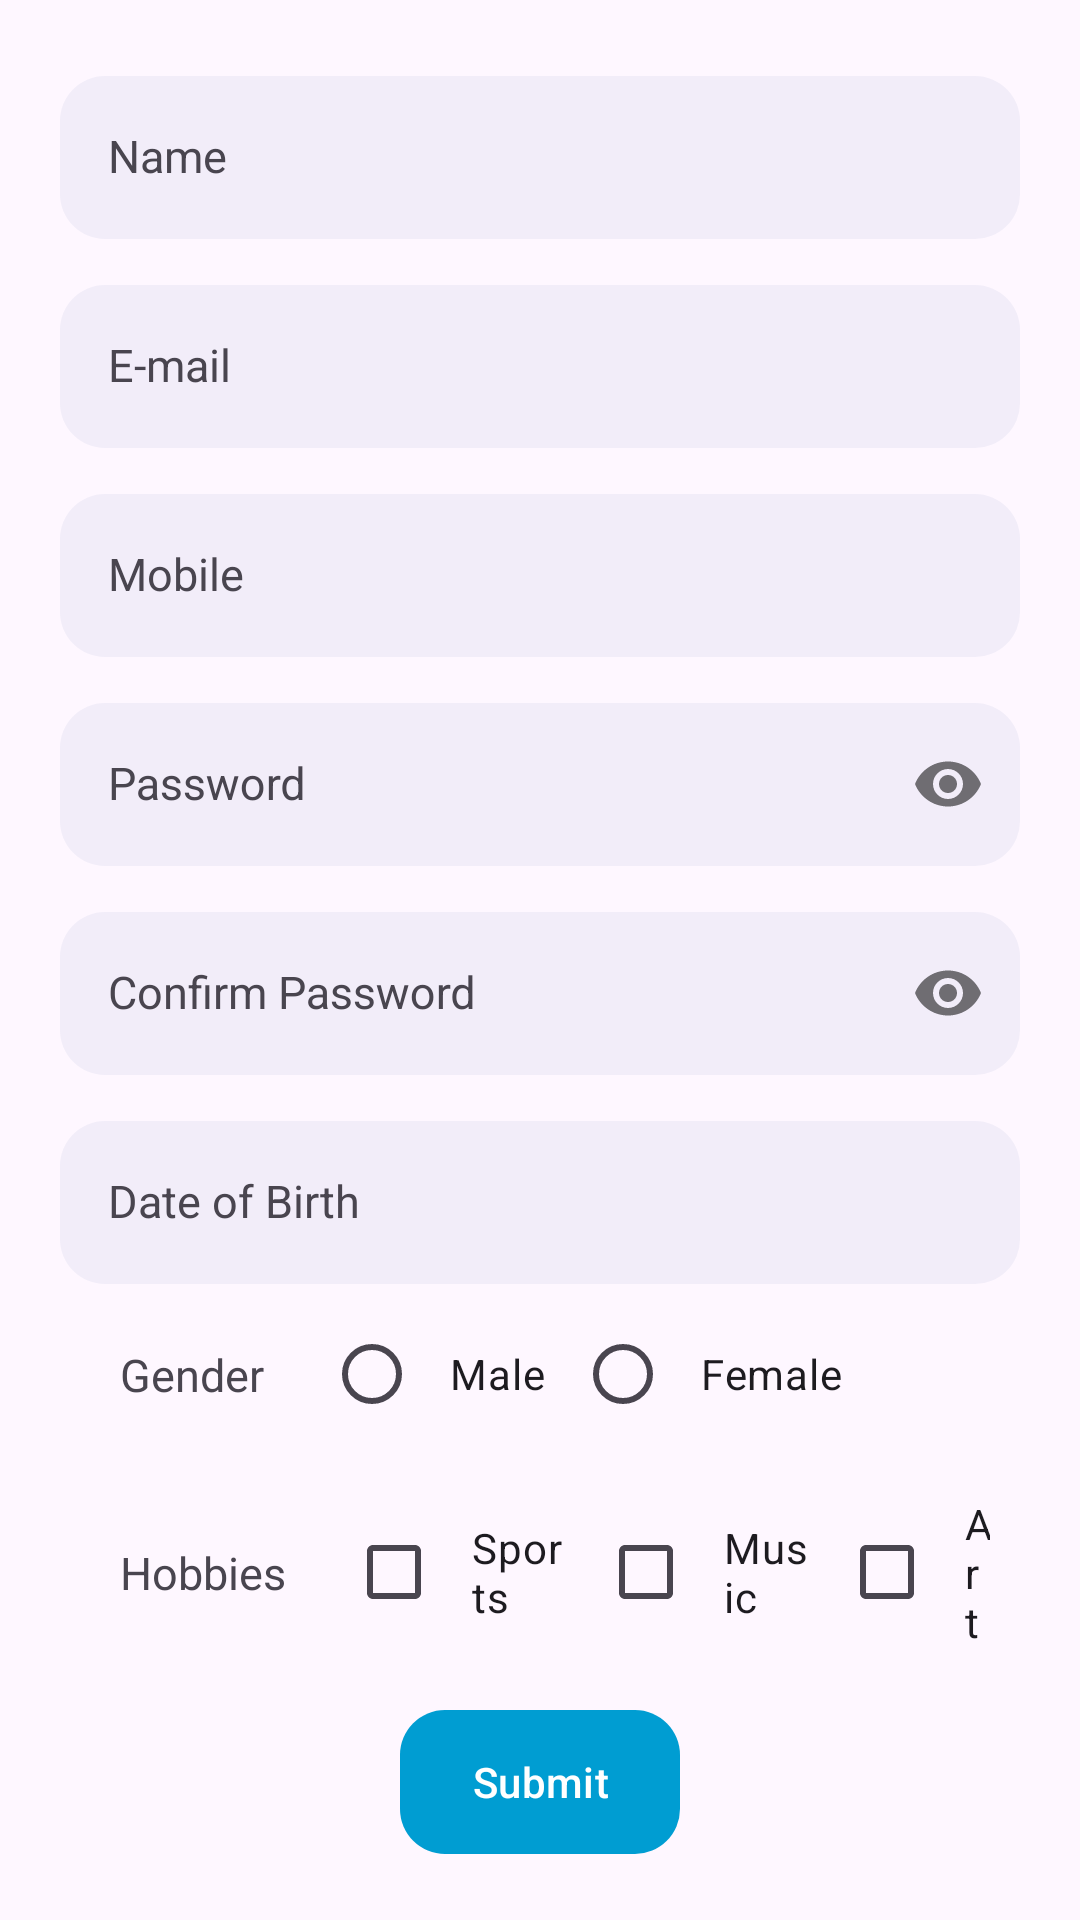

Write the Android layout XML for this screen, with the resource values it uses.
<!-- AndroidManifest.xml: application theme Theme.AndroidTraining -->
<!-- res/layout/activity_add_profile.xml -->
<?xml version="1.0" encoding="utf-8"?>
<androidx.core.widget.NestedScrollView xmlns:android="http://schemas.android.com/apk/res/android"
    xmlns:app="http://schemas.android.com/apk/res-auto"
    xmlns:tools="http://schemas.android.com/tools"
    android:layout_width="match_parent"
    android:layout_height="match_parent"
    tools:context=".june30Profile.AddProfileActivity">

    <androidx.constraintlayout.widget.ConstraintLayout
        android:layout_width="match_parent"
        android:layout_height="wrap_content"
        android:layout_margin="20dp">

        <com.google.android.material.textfield.TextInputLayout
            android:id="@+id/txtName"
            android:layout_width="match_parent"
            android:layout_height="wrap_content"
            app:layout_constraintEnd_toEndOf="parent"
            app:layout_constraintStart_toStartOf="parent"
            app:layout_constraintTop_toTopOf="parent">

            <com.google.android.material.textfield.TextInputEditText
                android:id="@+id/edtName"
                style="@style/MyCustomEditTextStyle"
                android:layout_width="match_parent"
                android:layout_height="match_parent"
                android:background="@drawable/edtstyle1"
                android:hint="@string/name"
                android:inputType="text"
                android:maxLines="1" />
        </com.google.android.material.textfield.TextInputLayout>


        <com.google.android.material.textfield.TextInputLayout
            android:id="@+id/txtEmail"
            android:layout_width="match_parent"
            android:layout_height="wrap_content"

            android:layout_marginTop="10dp"
            app:layout_constraintEnd_toEndOf="@id/txtName"
            app:layout_constraintStart_toStartOf="@id/txtName"
            app:layout_constraintTop_toBottomOf="@id/txtName">

            <com.google.android.material.textfield.TextInputEditText
                android:id="@+id/edtEmail"
                style="@style/MyCustomEditTextStyle"
                android:layout_width="match_parent"
                android:layout_height="match_parent"
                android:background="@drawable/edtstyle1"
                android:hint="@string/e_mail"
                android:inputType="text" />
        </com.google.android.material.textfield.TextInputLayout>


        <com.google.android.material.textfield.TextInputLayout
            android:id="@+id/txtMobile"
            android:layout_width="match_parent"
            android:layout_height="wrap_content"

            android:layout_marginTop="10dp"
            app:layout_constraintEnd_toEndOf="@id/txtEmail"
            app:layout_constraintStart_toStartOf="@id/txtEmail"
            app:layout_constraintTop_toBottomOf="@id/txtEmail">

            <com.google.android.material.textfield.TextInputEditText
                android:id="@+id/edtMobile"
                style="@style/MyCustomEditTextStyle"
                android:layout_width="match_parent"
                android:maxLength="11"
                android:layout_height="match_parent"
                android:background="@drawable/edtstyle1"
                android:hint="@string/mobile"
                android:inputType="number" />
        </com.google.android.material.textfield.TextInputLayout>


        <com.google.android.material.textfield.TextInputLayout
            android:id="@+id/txtPassword"
            android:layout_width="match_parent"
            android:layout_height="wrap_content"
            android:layout_marginTop="10dp"
            app:passwordToggleEnabled="true"
            app:layout_constraintEnd_toEndOf="@id/txtMobile"
            app:layout_constraintStart_toStartOf="@id/txtMobile"
            app:layout_constraintTop_toBottomOf="@id/txtMobile">

            <com.google.android.material.textfield.TextInputEditText
                android:id="@+id/edtPassword"
                style="@style/MyCustomEditTextStyle"
                android:layout_width="match_parent"
                android:layout_height="match_parent"
                android:background="@drawable/edtstyle1"
                android:hint="@string/password"
                android:inputType="textPassword" />
        </com.google.android.material.textfield.TextInputLayout>


        <com.google.android.material.textfield.TextInputLayout
            android:id="@+id/txtConfPassword"
            android:layout_width="match_parent"
            android:layout_height="wrap_content"
            app:passwordToggleEnabled="true"
            android:layout_marginTop="10dp"
            app:layout_constraintEnd_toEndOf="@id/txtPassword"
            app:layout_constraintStart_toStartOf="@id/txtPassword"
            app:layout_constraintTop_toBottomOf="@id/txtPassword">

            <com.google.android.material.textfield.TextInputEditText
                android:id="@+id/edtConfPassword"
                style="@style/MyCustomEditTextStyle"
                android:layout_width="match_parent"
                android:layout_height="match_parent"
                android:background="@drawable/edtstyle1"
                android:hint="@string/confirm_password"
                android:inputType="textPassword" />
        </com.google.android.material.textfield.TextInputLayout>


        <com.google.android.material.textfield.TextInputLayout
            android:id="@+id/txtDob"
            android:layout_width="match_parent"
            android:layout_height="wrap_content"
            app:endIconDrawable="@drawable/ic_calendar"
            app:endIconMode="custom"

            android:layout_marginTop="10dp"
            app:layout_constraintEnd_toEndOf="@id/txtConfPassword"
            app:layout_constraintStart_toStartOf="@id/txtConfPassword"
            app:layout_constraintTop_toBottomOf="@id/txtConfPassword">

            <com.google.android.material.textfield.TextInputEditText
                android:id="@+id/edtDob"
                style="@style/MyCustomEditTextStyle"
                android:layout_width="match_parent"
                android:layout_height="match_parent"
                android:background="@drawable/edtstyle1"
                android:hint="@string/date_of_birth"
                android:inputType="text" />
        </com.google.android.material.textfield.TextInputLayout>


        <com.google.android.material.button.MaterialButton
            android:id="@+id/btnSubmit"
            android:layout_width="wrap_content"
            android:layout_height="wrap_content"
            android:layout_marginTop="10dp"
            android:background="@drawable/btn_submitprofile"
            android:text="@string/submit"
            app:backgroundTint="@null"
            android:layout_marginBottom="50dp"
            app:layout_constraintEnd_toEndOf="@id/linearlayoutHobbies"
            app:layout_constraintBottom_toBottomOf="parent"
            app:layout_constraintStart_toStartOf="@id/linearlayoutHobbies"
            app:layout_constraintTop_toBottomOf="@id/linearlayoutHobbies" />


        <androidx.appcompat.widget.LinearLayoutCompat
            android:id="@+id/linearlayoutGender"
            android:layout_width="0dp"
            android:layout_height="wrap_content"
            android:orientation="horizontal"
            app:layout_constraintEnd_toEndOf="@id/txtDob"
            app:layout_constraintStart_toStartOf="@id/txtDob"
            app:layout_constraintTop_toBottomOf="@id/txtDob">

            <com.google.android.material.textview.MaterialTextView
                android:padding="20dp"
                android:textSize="15sp"
                android:layout_width="wrap_content"
                android:layout_height="wrap_content"
                android:text="@string/gender"
                android:layout_gravity="center_vertical"
                />

            <RadioGroup
                android:id="@+id/rgGender"
                android:layout_width="match_parent"
                android:layout_height="wrap_content"
                android:orientation="horizontal"
                android:gravity="center|start"
                android:layout_gravity="center"
                app:layout_constraintEnd_toEndOf="@id/txtDob"
                app:layout_constraintStart_toStartOf="@id/txtDob"
                app:layout_constraintTop_toBottomOf="@id/txtDob">

                <com.google.android.material.radiobutton.MaterialRadioButton
                    android:id="@+id/rbMale"
                    android:layout_width="wrap_content"
                    android:layout_height="wrap_content"
                    android:padding="10dp"
                    android:text="@string/male" />

                <com.google.android.material.radiobutton.MaterialRadioButton
                    android:id="@+id/rbFemale"
                    android:layout_width="wrap_content"
                    android:layout_height="wrap_content"
                    android:padding="10dp"
                    android:text="@string/female" />


            </RadioGroup>

        </androidx.appcompat.widget.LinearLayoutCompat>


        <androidx.appcompat.widget.LinearLayoutCompat
            android:id="@+id/linearlayoutHobbies"
            android:layout_width="0dp"
            android:layout_height="wrap_content"
            android:orientation="horizontal"
            android:gravity="center|start"
            app:layout_constraintEnd_toEndOf="@id/linearlayoutGender"
            app:layout_constraintStart_toStartOf="@id/linearlayoutGender"
            app:layout_constraintTop_toBottomOf="@id/linearlayoutGender">

            <com.google.android.material.textview.MaterialTextView
                android:padding="20dp"
                android:textSize="15sp"
                android:layout_width="wrap_content"
                android:layout_height="wrap_content"
                android:text="@string/hobbies"
                android:layout_gravity="center_vertical"
                />


            <com.google.android.material.checkbox.MaterialCheckBox
                android:id="@+id/cbSports"
                android:layout_width="wrap_content"
                android:layout_height="wrap_content"
                android:padding="10dp"
                android:layout_weight="1"
                android:layout_gravity="center"
                android:text="@string/sports"

                />

            <com.google.android.material.checkbox.MaterialCheckBox
                android:id="@+id/cbMusic"
                android:layout_width="wrap_content"
                android:padding="10dp"
                android:layout_height="wrap_content"
android:layout_weight="1"
                android:layout_gravity="center"
                android:text="@string/music"

                />

            <com.google.android.material.checkbox.MaterialCheckBox
                android:id="@+id/cbArt"
                android:layout_width="wrap_content"
                android:padding="10dp"
                android:layout_weight="1"
                android:layout_gravity="center"
                android:layout_height="wrap_content"
                android:text="@string/art" />

        </androidx.appcompat.widget.LinearLayoutCompat>


    </androidx.constraintlayout.widget.ConstraintLayout>
</androidx.core.widget.NestedScrollView>
<!-- resources referenced by this layout -->
<resources>
  <!-- drawable btn_submitprofile (drawable) -->
  <?xml version="1.0" encoding="utf-8"?>
  <shape xmlns:android="http://schemas.android.com/apk/res/android"
      android:shape="rectangle"
      >
      <solid android:color="#009DD2" />
      <corners android:radius="15dp" />
  
  </shape>
  <!-- drawable edtstyle1 (drawable) -->
  <?xml version="1.0" encoding="utf-8"?>
  <shape xmlns:android="http://schemas.android.com/apk/res/android"
          android:shape="rectangle">
  
          <solid android:color="@color/custom_grey"/>
          <corners android:radius="15dp"/>
  
  </shape>
  <string name="art">Art</string>
  <string name="confirm_password">Confirm Password</string>
  <string name="date_of_birth">Date of Birth</string>
  <string name="e_mail">E-mail</string>
  <string name="female">Female</string>
  <string name="gender">Gender</string>
  <string name="hobbies">Hobbies</string>
  <string name="male">Male</string>
  <string name="mobile">Mobile</string>
  <string name="music">Music</string>
  <string name="name">Name</string>
  <string name="password">Password</string>
  <string name="sports">Sports</string>
  <string name="submit">Submit</string>
  <style name="MyCustomEditTextStyle" parent="Widget.AppCompat.EditText">
          <item name="android:paddingStart">20dp</item>
          <item name="android:paddingEnd">20dp</item>
          <item name="android:textSize">15sp</item>
          <item name="android:maxLines">1</item>
      </style>
  <style name="Theme.AndroidTraining" parent="Base.Theme.AndroidTraining" />
  <color name="custom_grey">#0D174188</color>
  <style name="Base.Theme.AndroidTraining" parent="Theme.Material3.Light.NoActionBar">
          
          
      </style>
</resources>
